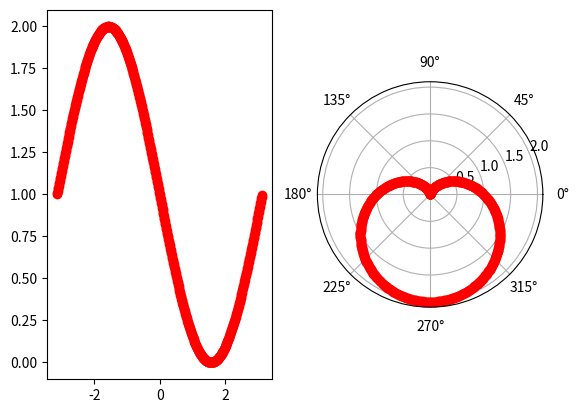

The script that saved this image:

import numpy as np
import matplotlib.pyplot as plt


theta=np.arange(-np.pi,np.pi,0.01)
r=1-np.sin(theta)

#create 2 subplot 
fig=plt.figure()
polor_ax=plt.subplot(121)
cart_ax=plt.subplot(122,projection='polar')
#cart_ax.axhline(y=0,color="green",_LineStyle="--")


#plot on cartersin 
cart_ax.plot(theta,r,'ro')

#plot on polar
polor_ax.plot(theta,r,'ro')


plt.show()